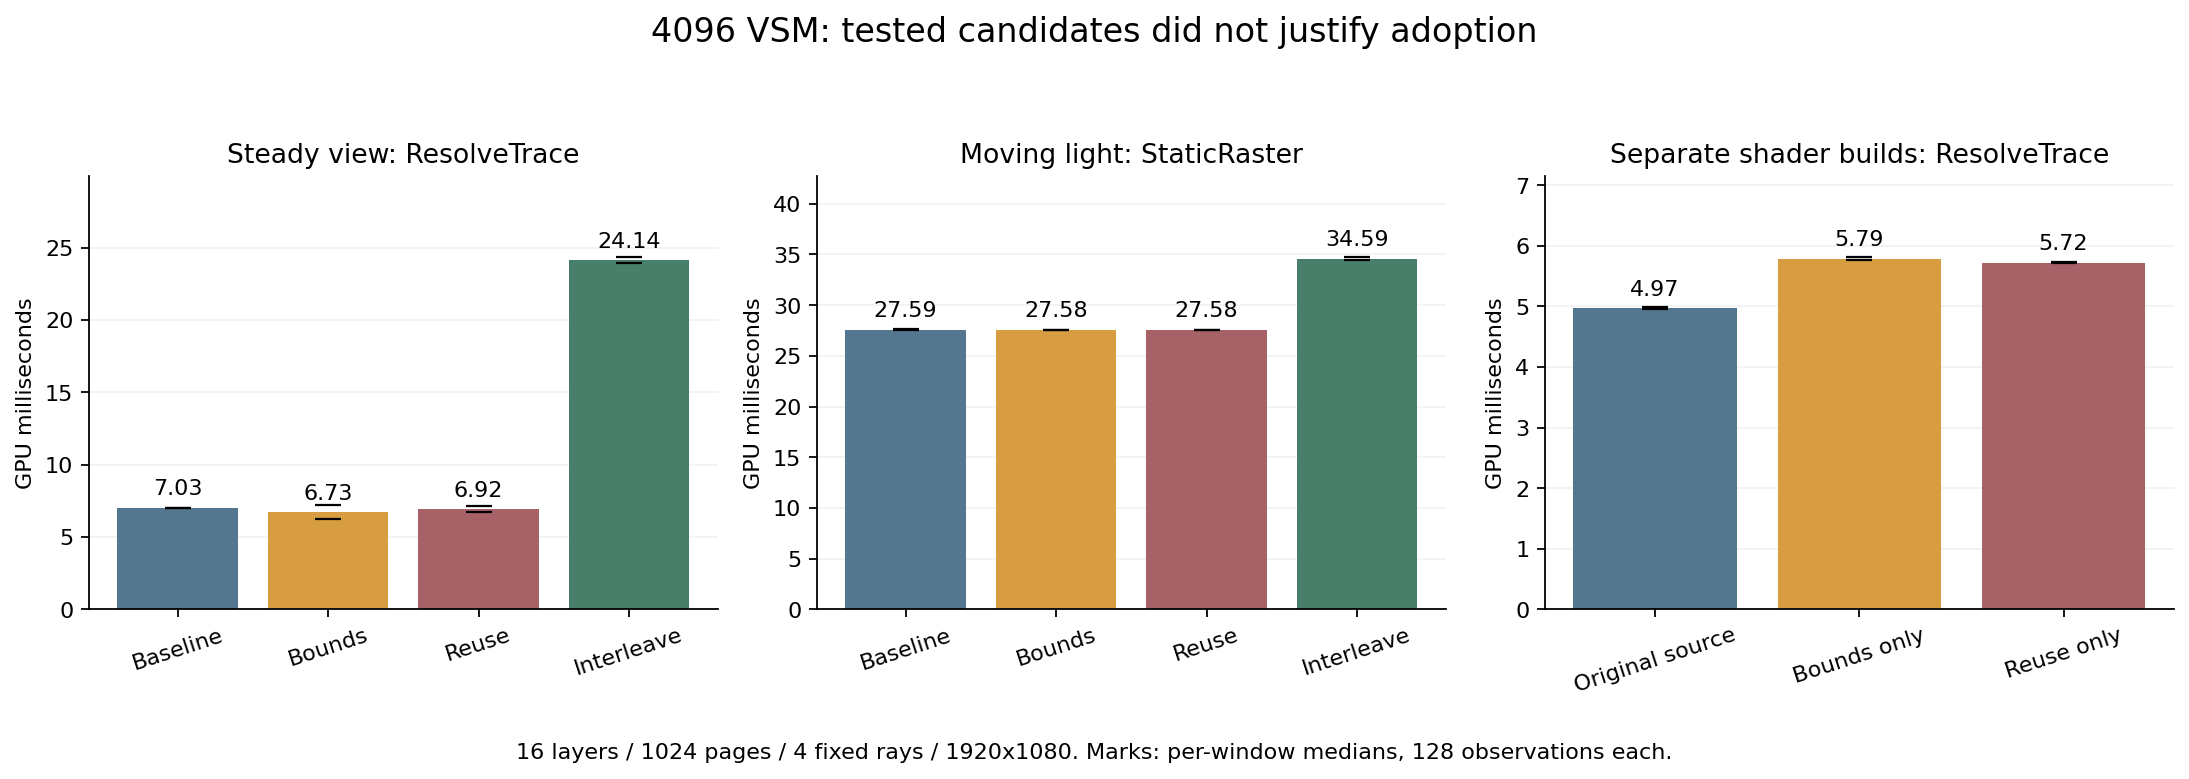

The data file committed next to this chart (first rows):
run, configuration, marker, window_medians_ms, median_of_window_medians_ms
specialized-0a, r2048_p1024_l0_m0, VSM.ResolveTrace, [4.068607999999999, 3.90848], 3.989
specialized-0a, r2048_p1024_l0_m0, VSM.Resolve, [4.288, 4.127104], 4.208
specialized-0a, r2048_p1024_l0_m0, VSM.ClearPhysicalPages, [0.18048, 0.18048], 0.1805
specialized-0a, r2048_p1024_l0_m0, VSM.PageOccupancy, [0.06528, 0.061952], 0.06362
specialized-0a, r2048_p1024_l0_m0, VSM.StaticRaster, [0.007424, 0.00768], 0.007552
specialized-0a, r2048_p1024_l0_m0, VSM.DynamicRaster, [0.087808, 0.088064], 0.08794
specialized-0a, r2048_p1024_l0_m0, VSM.Allocate, [0.277248, 0.270336], 0.2738
specialized-0a, r2048_p1024_l0_m0, VSM.MarkReceiverPages, [0.500736, 0.580352], 0.5405
specialized-0a, r4096_p1024_l0_m0, VSM.ResolveTrace, [4.99264, 4.951936], 4.972
specialized-0a, r4096_p1024_l0_m0, VSM.Resolve, [5.215872, 5.173248], 5.195
specialized-0a, r4096_p1024_l0_m0, VSM.ClearPhysicalPages, [0.262144, 0.261888], 0.262
specialized-0a, r4096_p1024_l0_m0, VSM.PageOccupancy, [0.068608, 0.070784], 0.0697
specialized-0a, r4096_p1024_l0_m0, VSM.StaticRaster, [0.00768, 0.007424], 0.007552
specialized-0a, r4096_p1024_l0_m0, VSM.DynamicRaster, [0.087808, 0.08832000000000001], 0.08806
specialized-0a, r4096_p1024_l0_m0, VSM.Allocate, [0.577536, 0.577152], 0.5773
specialized-0a, r4096_p1024_l0_m0, VSM.MarkReceiverPages, [0.585984, 0.585216], 0.5856
specialized-1, r2048_p1024_l0_m1, VSM.ResolveTrace, [4.521984, 4.513152], 4.518
specialized-1, r2048_p1024_l0_m1, VSM.Resolve, [4.826496000000001, 4.799232], 4.813
specialized-1, r2048_p1024_l0_m1, VSM.ClearPhysicalPages, [0.35648, 0.360064], 0.3583
specialized-1, r2048_p1024_l0_m1, VSM.PageOccupancy, [0.046848, 0.046848], 0.04685
specialized-1, r2048_p1024_l0_m1, VSM.StaticRaster, [0.00768, 0.00768], 0.00768
specialized-1, r2048_p1024_l0_m1, VSM.DynamicRaster, [0.08704, 0.086784], 0.08691
specialized-1, r2048_p1024_l0_m1, VSM.Allocate, [0.269824, 0.29568], 0.2828
specialized-1, r2048_p1024_l0_m1, VSM.MarkReceiverPages, [0.566528, 0.566784], 0.5667
specialized-1, r4096_p1024_l0_m1, VSM.ResolveTrace, [5.82144, 5.759232000000001], 5.79
specialized-1, r4096_p1024_l0_m1, VSM.Resolve, [6.064512, 5.993984], 6.029
specialized-1, r4096_p1024_l0_m1, VSM.ClearPhysicalPages, [0.261376, 0.261632], 0.2615
specialized-1, r4096_p1024_l0_m1, VSM.PageOccupancy, [0.061056, 0.060032], 0.06054
specialized-1, r4096_p1024_l0_m1, VSM.StaticRaster, [0.00768, 0.00768], 0.00768
specialized-1, r4096_p1024_l0_m1, VSM.DynamicRaster, [0.086528, 0.086912], 0.08672
specialized-1, r4096_p1024_l0_m1, VSM.Allocate, [0.632192, 0.634624], 0.6334
specialized-1, r4096_p1024_l0_m1, VSM.MarkReceiverPages, [0.648704, 0.649472], 0.6491
specialized-2, r2048_p1024_l0_m2, VSM.ResolveTrace, [4.2882560000000005, 4.862336], 4.575
specialized-2, r2048_p1024_l0_m2, VSM.Resolve, [4.541183999999999, 5.1362559999999995], 4.839
specialized-2, r2048_p1024_l0_m2, VSM.ClearPhysicalPages, [0.179968, 0.372096], 0.276
specialized-2, r2048_p1024_l0_m2, VSM.PageOccupancy, [0.06144, 0.062208], 0.06182
specialized-2, r2048_p1024_l0_m2, VSM.StaticRaster, [0.00768, 0.00768], 0.00768
specialized-2, r2048_p1024_l0_m2, VSM.DynamicRaster, [0.086016, 0.087168], 0.08659
specialized-2, r2048_p1024_l0_m2, VSM.Allocate, [0.2688, 0.288256], 0.2785
specialized-2, r2048_p1024_l0_m2, VSM.MarkReceiverPages, [0.521472, 0.49024], 0.5059
specialized-2, r4096_p1024_l0_m2, VSM.ResolveTrace, [5.727488, 5.717376], 5.722
specialized-2, r4096_p1024_l0_m2, VSM.Resolve, [5.951616, 5.976191999999999], 5.964
specialized-2, r4096_p1024_l0_m2, VSM.ClearPhysicalPages, [0.26112, 0.26112], 0.2611
specialized-2, r4096_p1024_l0_m2, VSM.PageOccupancy, [0.071936, 0.071296], 0.07162
specialized-2, r4096_p1024_l0_m2, VSM.StaticRaster, [0.007424, 0.00768], 0.007552
specialized-2, r4096_p1024_l0_m2, VSM.DynamicRaster, [0.086656, 0.086144], 0.0864
specialized-2, r4096_p1024_l0_m2, VSM.Allocate, [0.597888, 0.598272], 0.5981
specialized-2, r4096_p1024_l0_m2, VSM.MarkReceiverPages, [0.557312, 0.557568], 0.5574
timing, r2048_p1024_l0_m0, VSM.ResolveTrace, [5.095168, 4.700927999999999], 4.898
timing, r2048_p1024_l0_m0, VSM.Resolve, [5.320448, 4.924928], 5.123
timing, r2048_p1024_l0_m0, VSM.ClearPhysicalPages, [0.182016, 0.19072], 0.1864
timing, r2048_p1024_l0_m0, VSM.PageOccupancy, [0.0576, 0.064768], 0.06118
timing, r2048_p1024_l0_m0, VSM.StaticRaster, [0.007168, 0.007168], 0.007168
timing, r2048_p1024_l0_m0, VSM.DynamicRaster, [0.090112, 0.08998400000000001], 0.09005
timing, r2048_p1024_l0_m0, VSM.Allocate, [0.278528, 0.274432], 0.2765
timing, r2048_p1024_l0_m0, VSM.MarkReceiverPages, [0.533504, 0.632832], 0.5832
timing, r2048_p1024_l0_m1, VSM.ResolveTrace, [5.480576, 4.696704], 5.089
timing, r2048_p1024_l0_m1, VSM.Resolve, [5.739264, 4.920704000000001], 5.33
timing, r2048_p1024_l0_m1, VSM.ClearPhysicalPages, [0.374784, 0.190464], 0.2826
timing, r2048_p1024_l0_m1, VSM.PageOccupancy, [0.0512, 0.05888], 0.05504
... 180 more rows
